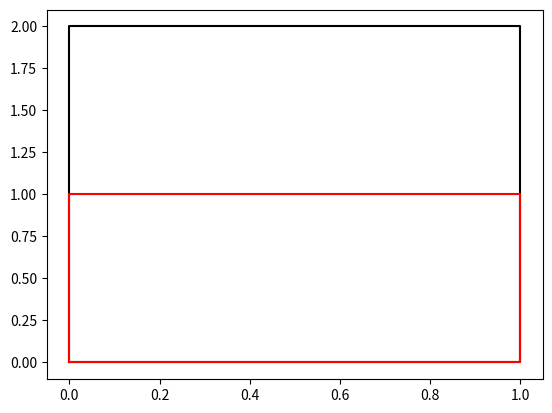

This figure's Python source:
import matplotlib.pyplot as plt

x = [0, 1, 1, 0, 0]
y1 = [0, 0, 2, 2, 0]
y2 = [0, 0, 1, 1, 0]

fig, ax = plt.subplots()

# Plot the first line
ax.plot(x, y1, label='Line 1',color='black')

# Plot the second line
ax.plot(x, y2, label='Line 2',color='red')

# Add a legend

plt.show()
